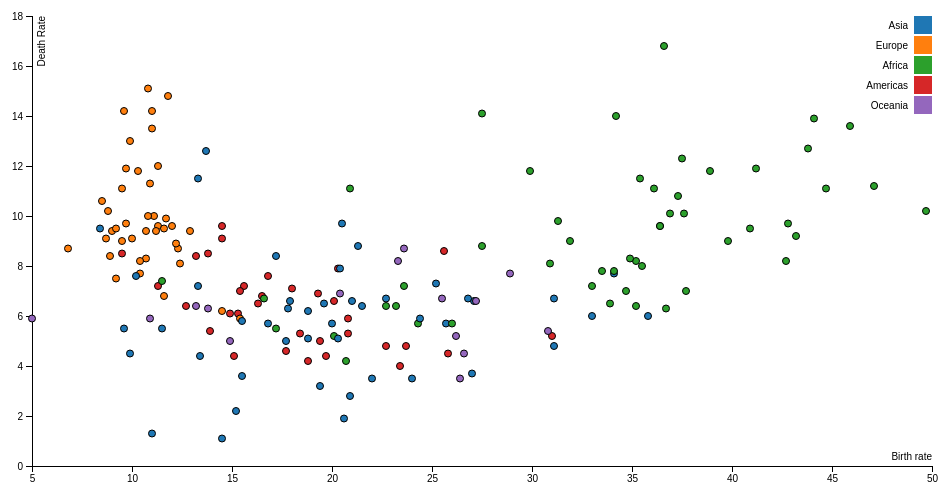
D3 v4 page, settled after 360 driven frames (6 s of simulated time); the page loaded 1 data file(s).


  //źródło: https://bl.ocks.org/sebg/6f7f1dd55e0c52ce5ee0dac2b2769f4b
var margin = {top: 20, right: 20, bottom: 30, left: 40},
    width = 960 - margin.left - margin.right,
    height = 500 - margin.top - margin.bottom;
var x = d3.scaleLinear()
    .range([0, width]);
var y = d3.scaleLinear()
    .range([height, 0]);
var color = d3.scaleOrdinal(d3.schemeCategory10);
var xAxis = d3.axisBottom(x);
var yAxis = d3.axisLeft(y);
var svg = d3.select("body").append("svg")
    .attr("width", width + margin.left + margin.right)
    .attr("height", height + margin.top + margin.bottom)
  .append("g")
    .attr("transform", "translate(" + margin.left + "," + margin.top + ")");
d3.tsv("data.tsv", function(error, data) {
  if (error) throw error;
  data.forEach(function(d) {
    d.Birth = +d.Birth;
    d.Death = +d.Death;
  });
  x.domain(d3.extent(data, function(d) { return d.Birth; })).nice();
  y.domain(d3.extent(data, function(d) { return d.Death; })).nice();
  svg.append("g")
      .attr("class", "x axis")
      .attr("transform", "translate(0," + height + ")")
      .call(xAxis)
    .append("text")
      .attr("class", "label")
      .attr("x", width)
      .attr("y", -6)
      .style("text-anchor", "end")
      .text("Birth rate");
  svg.append("g")
      .attr("class", "y axis")
      .call(yAxis)
    .append("text")
      .attr("class", "label")
      .attr("transform", "rotate(-90)")
      .attr("y", 6)
      .attr("dy", ".71em")
      .style("text-anchor", "end")
      .text("Death Rate")
  svg.selectAll(".dot")
      .data(data)
    .enter().append("circle")
      .attr("class", "dot")
      .attr("r", 3.5)
      .attr("cx", function(d) { return x(d.Birth); })
      .attr("cy", function(d) { return y(d.Death); })
      .style("fill", function(d) { return color(d.continent); });
  var legend = svg.selectAll(".legend")
      .data(color.domain())
    .enter().append("g")
      .attr("class", "legend")
      .attr("transform", function(d, i) { return "translate(0," + i * 20 + ")"; });
  legend.append("rect")
      .attr("x", width - 18)
      .attr("width", 18)
      .attr("height", 18)
      .style("fill", color);
  legend.append("text")
      .attr("x", width - 24)
      .attr("y", 9)
      .attr("dy", ".35em")
      .style("text-anchor", "end")
      .text(function(d) { return d; });
});


### data: data.tsv
Birth	Death	continent
34.1	7.7	Asia
12.9	9.4	Europe
24.3	5.7	Africa
8.9	8.4	Europe
44.1	13.9	Africa
16.5	6.8	Americas
16.8	7.6	Americas
13.7	12.6	Asia
13.2	6.4	Oceania
9.5	9	Europe
17.8	6.3	Asia
15.3	6.1	Americas
15.2	2.2	Asia
20	5.7	Asia
12.7	6.4	Americas
11	13.5	Europe
11.7	9.9	Europe
23.4	4	Americas
36.4	9.6	Africa
19.6	6.5	Asia
9	9.4	Europe
23.6	7.2	Africa
14.9	6.1	Americas
15.5	3.6	Asia
9.6	14.2	Europe
40.9	9.5	Africa
44.7	11.1	Africa
20.1	5.2	Africa
25.7	5.7	Asia
37.3	10.8	Africa
11.3	7.2	Americas
34.2	14	Africa
45.9	13.6	Africa
13.9	5.4	Americas
13.3	7.2	Asia
18.8	4.2	Americas
35.2	8.2	Africa
37.6	10.1	Africa
14.9	5	Oceania
15.1	4.4	Americas
9.5	11.1	Europe
9.5	8.5	Americas
11.5	5.5	Asia
11.1	10	Europe
11.3	9.6	Europe
27.5	8.8	Africa
15.6	7.2	Americas
20.8	5.9	Americas
20.8	5.3	Americas
23.2	6.4	Africa
20.1	6.6	Americas
35.4	11.5	Africa
36.7	6.3	Africa
10.9	11.3	Europe
33	7.2	Africa
20.4	6.9	Oceania
11.2	9.4	Europe
12.3	8.7	Europe
31.9	9	Africa
42.7	8.2	Africa
... 125 more rows